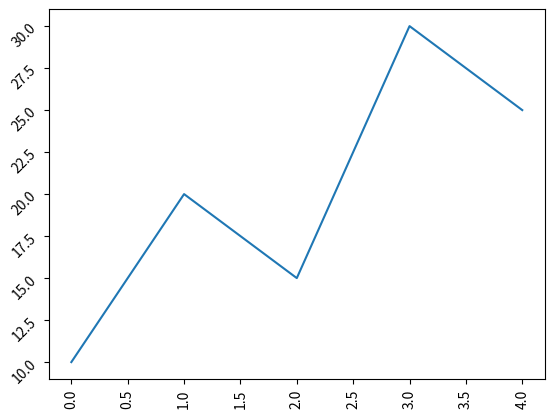

Recreate this plot in Python. (Note: this script raises an exception after producing the figure.)
import matplotlib.pyplot as plt
data = [10, 20, 15, 30, 25]
plt.xticks(rotation = 'vertical')
plt.yticks(rotation = 45)
plt.plot(data)
plt.savefig('pngs/004-format_ticks.png')
